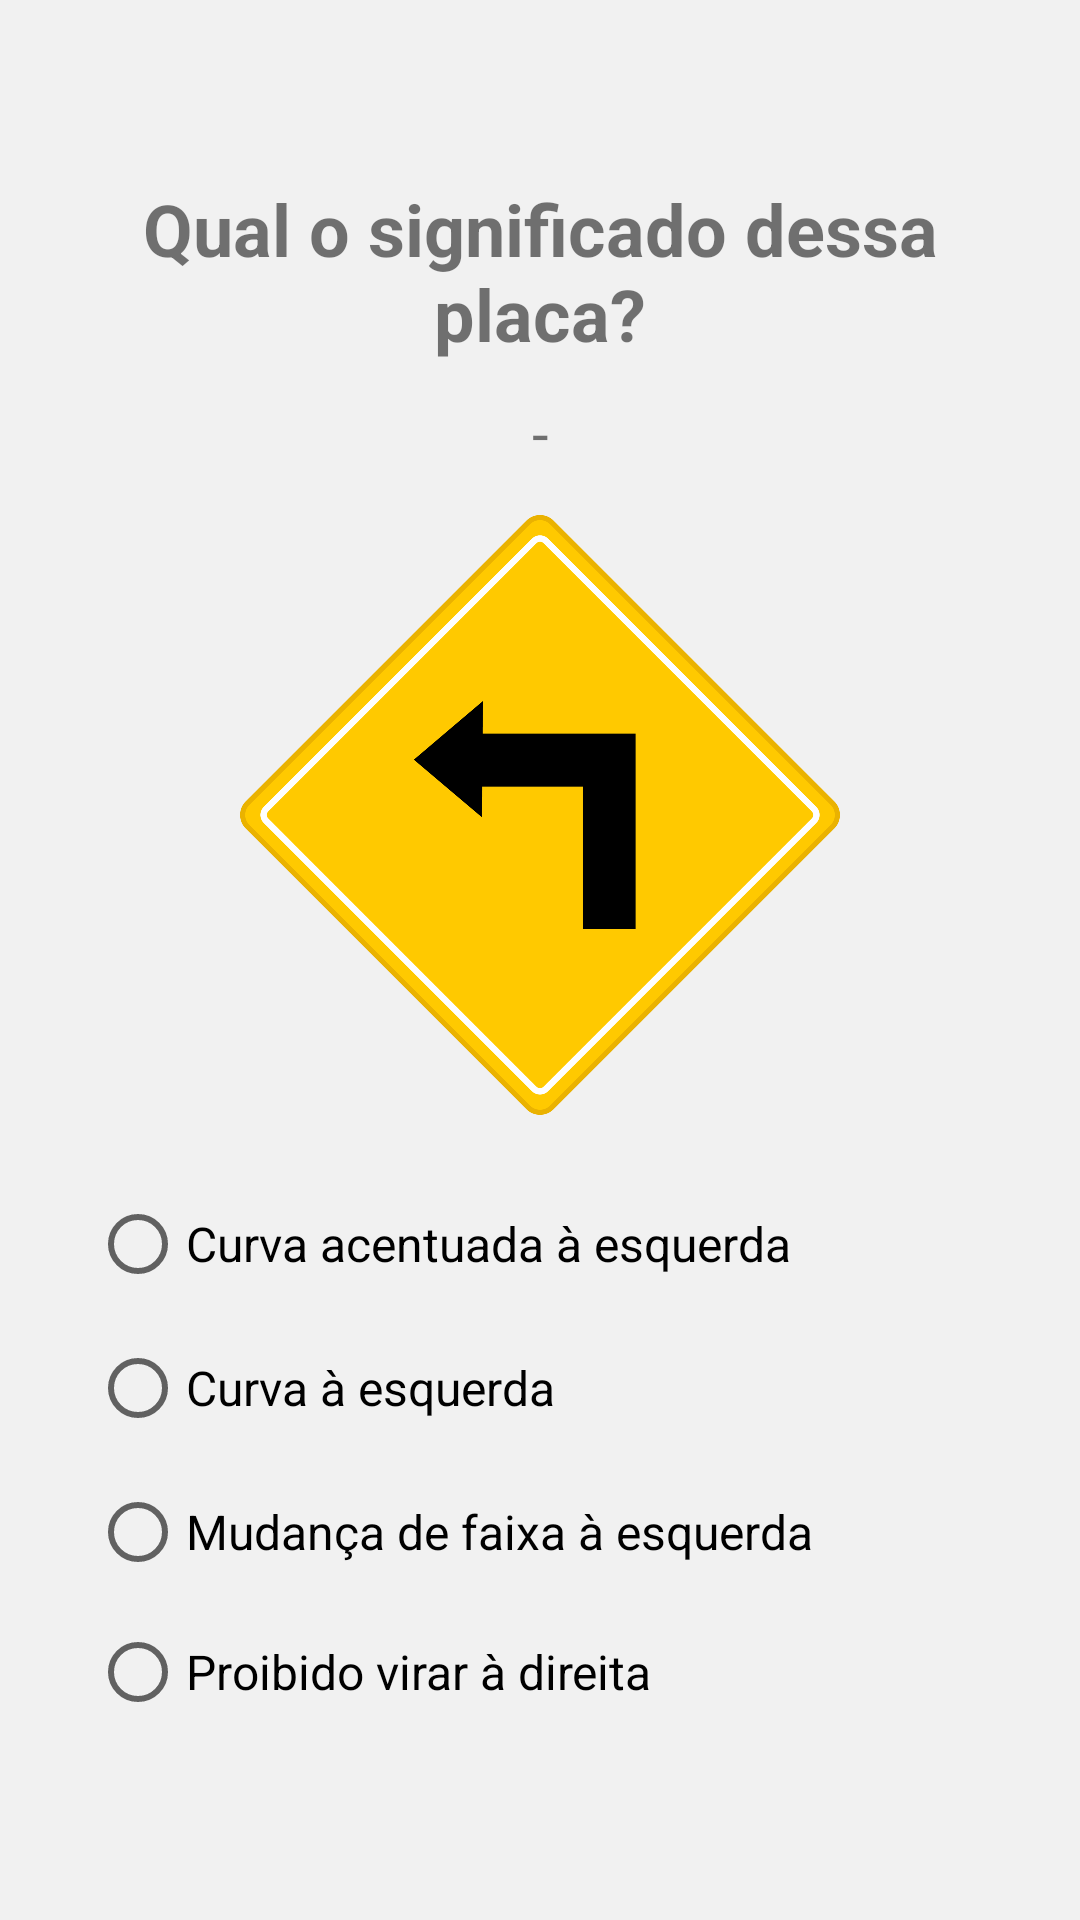

Write the Android layout XML for this screen, with the resource values it uses.
<!-- AndroidManifest.xml: application theme Theme.QuizPlacas -->
<!-- res/layout/activity_pergunta02.xml -->
<?xml version="1.0" encoding="utf-8"?>
<androidx.constraintlayout.widget.ConstraintLayout xmlns:android="http://schemas.android.com/apk/res/android"
    xmlns:app="http://schemas.android.com/apk/res-auto"
    xmlns:tools="http://schemas.android.com/tools"
    android:layout_width="match_parent"
    android:layout_height="match_parent"
    tools:context=".Pergunta02">

    <LinearLayout
        android:layout_width="match_parent"
        android:layout_height="match_parent"
        android:background="#F1F1F1"
        android:orientation="vertical"
        android:paddingLeft="30dp"
        android:paddingTop="60dp"
        android:paddingRight="30dp"
        android:paddingBottom="60dp"
        app:layout_constraintBottom_toBottomOf="parent"
        app:layout_constraintEnd_toEndOf="parent"
        app:layout_constraintStart_toStartOf="parent"
        app:layout_constraintTop_toTopOf="parent">

        <TextView
            android:id="@+id/textView"
            android:layout_width="match_parent"
            android:layout_height="wrap_content"
            android:text="@string/textPerguntaSignificado"
            android:textAlignment="center"
            android:textSize="24sp"
            android:textStyle="bold" />

        <Space
            android:layout_width="match_parent"
            android:layout_height="10dp" />

        <TextView
            android:id="@+id/textNumeroPergunta"
            android:layout_width="match_parent"
            android:layout_height="wrap_content"
            android:text="-"
            android:textAlignment="center"
            android:textSize="20sp" />

        <Space
            android:layout_width="match_parent"
            android:layout_height="14dp" />

        <ImageView
            android:id="@+id/imgPlaca"
            android:layout_width="match_parent"
            android:layout_height="200dp"
            app:srcCompat="@drawable/curva_acentuada_esq" />

        <RadioGroup
            android:id="@+id/rgpAlternativas"
            android:layout_width="match_parent"
            android:layout_height="wrap_content">

            <Space
                android:layout_width="match_parent"
                android:layout_height="19dp" />

            <RadioButton
                android:id="@+id/rbtAlternativa1"
                android:layout_width="match_parent"
                android:layout_height="wrap_content"
                android:text="@string/rbtPlaca5"
                android:textSize="16sp" />

            <RadioButton
                android:id="@+id/rbtAlternativa2"
                android:layout_width="match_parent"
                android:layout_height="wrap_content"
                android:text="@string/rbtPlaca6"
                android:textSize="16sp" />

            <RadioButton
                android:id="@+id/rbtAlternativa3"
                android:layout_width="match_parent"
                android:layout_height="wrap_content"
                android:text="@string/rbtPlaca7"
                android:textSize="16sp" />

            <RadioButton
                android:id="@+id/rbtAlternativa4"
                android:layout_width="match_parent"
                android:layout_height="wrap_content"
                android:text="@string/rbtPlaca8"
                android:textSize="16sp" />

            <Space
                android:layout_width="match_parent"
                android:layout_height="11dp" />
        </RadioGroup>

        <Button
            android:id="@+id/btnResponder"
            android:layout_width="match_parent"
            android:layout_height="58dp"
            android:onClick="responder"
            android:text="@string/buttonResponder"
            android:textSize="20sp" />

    </LinearLayout>
</androidx.constraintlayout.widget.ConstraintLayout>
<!-- resources referenced by this layout -->
<resources>
  <!-- drawable curva_acentuada_esq: png bitmap (drawable, 21314 bytes) -->
  <string name="buttonResponder">Responder</string>
  <string name="rbtPlaca5">Curva acentuada à esquerda</string>
  <string name="rbtPlaca6">Curva à esquerda</string>
  <string name="rbtPlaca7">Mudança de faixa à esquerda</string>
  <string name="rbtPlaca8">Proibido virar à direita</string>
  <string name="textPerguntaSignificado">Qual o significado dessa placa?</string>
  <style name="Theme.QuizPlacas" parent="Theme.MaterialComponents.DayNight.DarkActionBar">
          
          <item name="colorPrimary">@color/purple_500</item>
          <item name="colorPrimaryVariant">@color/purple_700</item>
          <item name="colorOnPrimary">@color/white</item>
          
          <item name="colorSecondary">@color/teal_200</item>
          <item name="colorSecondaryVariant">@color/teal_700</item>
          <item name="colorOnSecondary">@color/black</item>
          
          <item name="android:statusBarColor">?attr/colorPrimaryVariant</item>
          
      </style>
  <color name="purple_500">#629764</color>
  <color name="purple_700">#4CAF50</color>
  <color name="white">#FFFFFFFF</color>
  <color name="teal_200">#4CAF50</color>
  <color name="teal_700">#4CAF50</color>
  <color name="black">#FF000000</color>
</resources>
